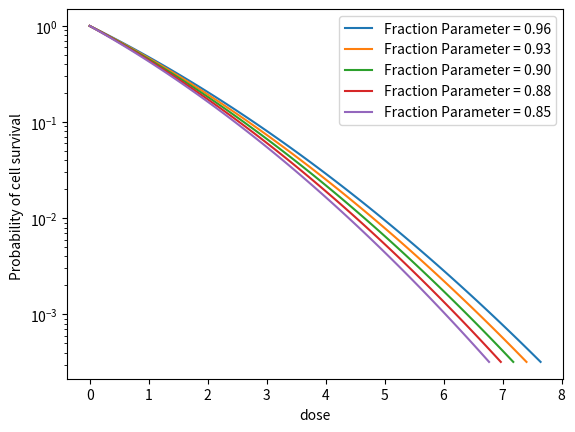

The script that saved this image:
import numpy as np
import math 
import random
import matplotlib.pyplot as plt
from scipy.stats import poisson
import pandas as pandas
from scipy.stats import uniform
import scipy.integrate as integrate
import scipy.special as special
from scipy.integrate import quad

# In this code, the dose is made time dependent and as a result, a significant decrease in relative cell survival is observed. 

# Calculating probability of survival for CHO cells
def Survival_Curves(doseCHO):
    
    Ng=2500
    sig=0.371
    Se6=150
    X0=0.35
    X1=0.04

    Yl=((math.pi)*sig*Ng*doseCHO)/(16*Se6)

    Pie=[]
    
    for i in Yl:
        
        if(i<(X0/X1)):
            Pie_surv=math.exp(-(1-X0)*i - X1*i*i)
            Pie.append(Pie_surv)
        else:
            Pie_surv=math.exp(-i)
            Pie.append(Pie_surv)

    return Pie

# Total time interval = 8mins which is dividen in 100 fractions
time=np.arange(0,8,0.1)

def time_dependent_dose(time,x,y):
    return x*time/y

# No. of doses
doseCHO1 = time_dependent_dose(time,3,3.1)#0.96
doseCHO2 = time_dependent_dose(time,3,3.2)#0.93
doseCHO3 = time_dependent_dose(time,3,3.3)#0.90
doseCHO4 = time_dependent_dose(time,3,3.4)#0.88
doseCHO5 = time_dependent_dose(time,3,3.5)#0.85

# Probability of survival for each dose
Pie=Survival_Curves(doseCHO1)
Pie=Survival_Curves(doseCHO2)
Pie=Survival_Curves(doseCHO3)
Pie=Survival_Curves(doseCHO4)
Pie=Survival_Curves(doseCHO5)

# Plotting the probability of survival
plt.yscale("log")
plt.plot(doseCHO1,Pie,label="Fraction Parameter = 0.96")
plt.plot(doseCHO2,Pie,label="Fraction Parameter = 0.93")
plt.plot(doseCHO3,Pie,label="Fraction Parameter = 0.90")
plt.plot(doseCHO4,Pie,label="Fraction Parameter = 0.88")
plt.plot(doseCHO5,Pie,label="Fraction Parameter = 0.85")
plt.xlabel('dose')
plt.ylabel('Probability of cell survival ')
plt.legend()
plt.show()
